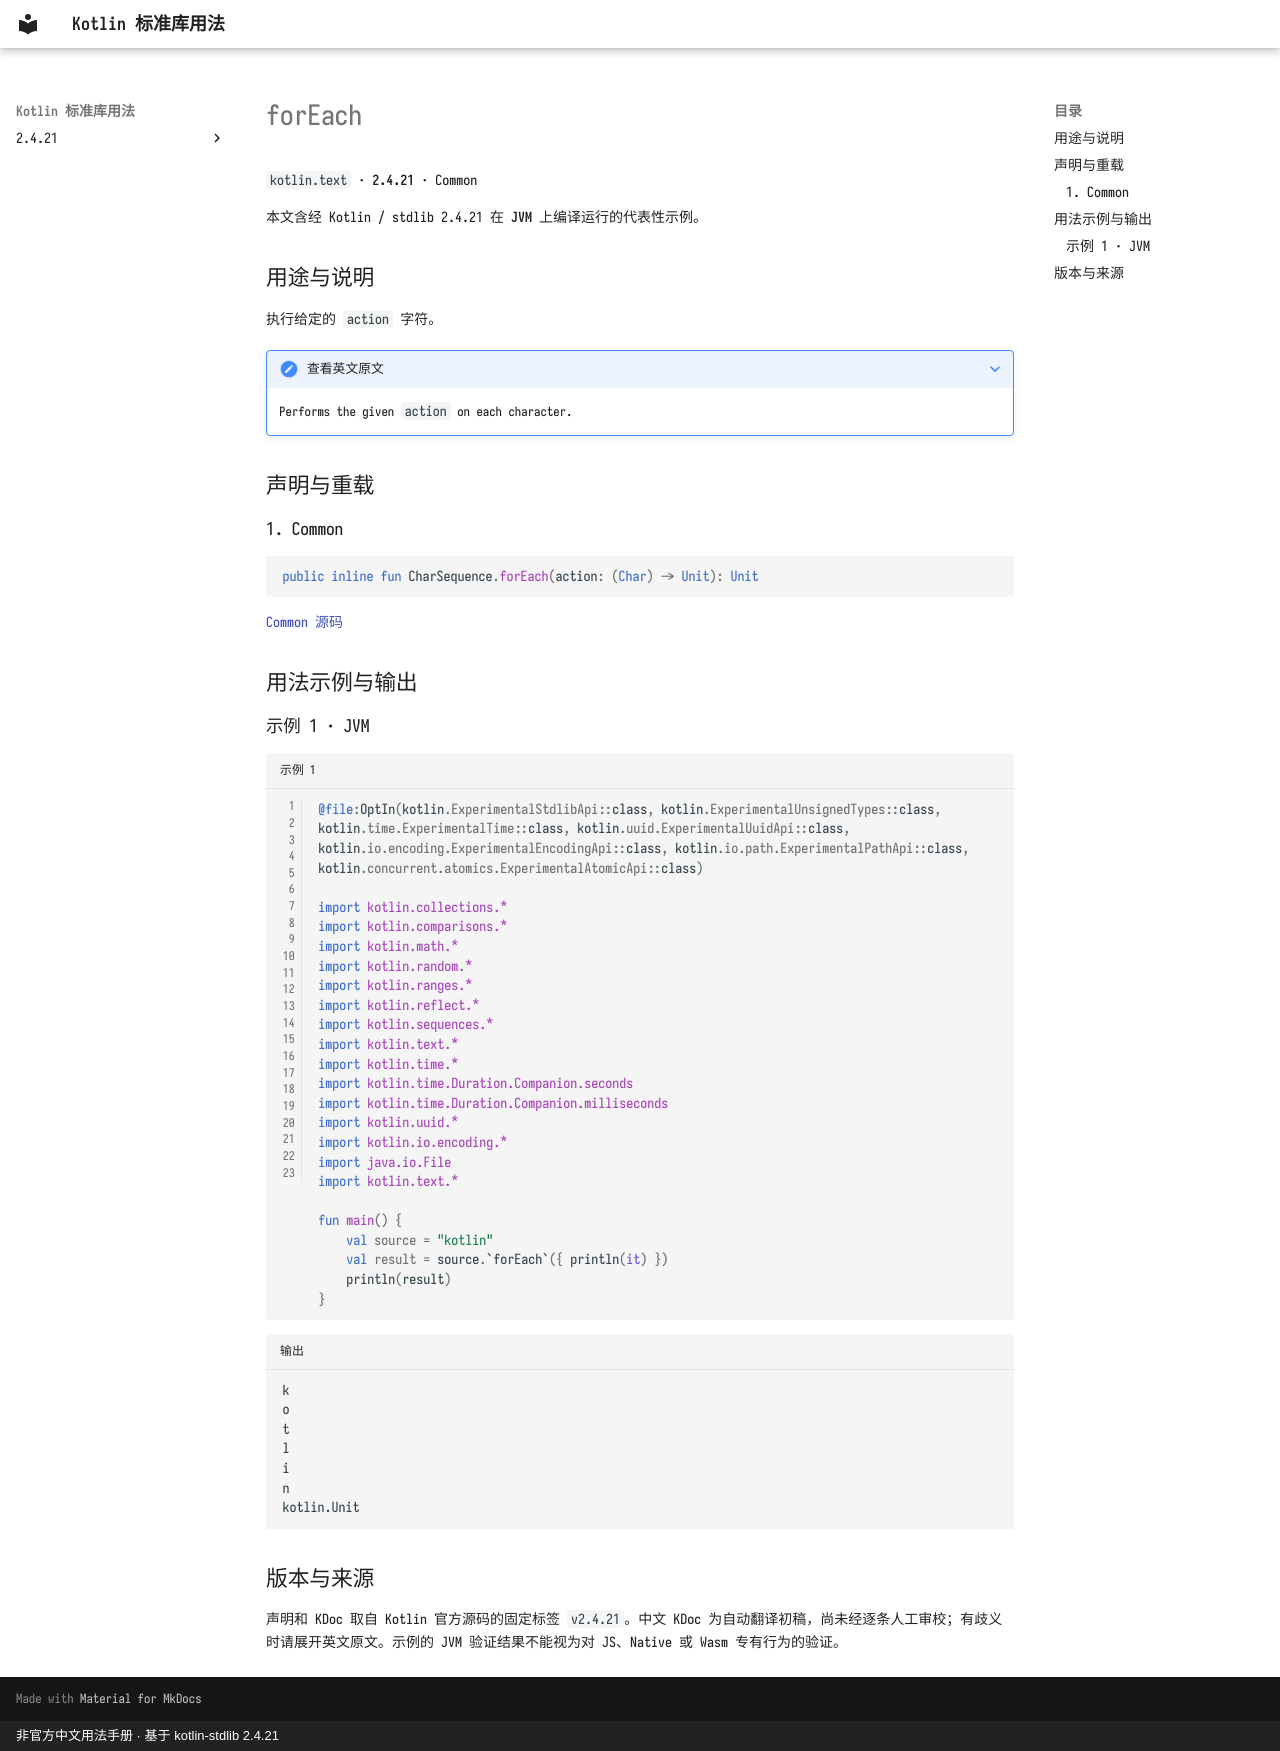

repository: oooooooko/kotlin-stdlib-docs · page: zh/api/kotlin.text/foreach--0842ac64/index.html · generator: mkdocs · copyright: 非官方中文用法手册 · 基于 kotlin-stdlib 2.4.21

# forEach

`kotlin.text` · **2.4.21** · Common

本文含经 Kotlin / stdlib 2.4.21 在 **JVM** 上编译运行的代表性示例。

## 用途与说明

执行给定的 `action` 字符。

??? note "查看英文原文"

    Performs the given `action` on each character.

## 声明与重载

### 1. Common

```kotlin
public inline fun CharSequence.forEach(action: (Char) -> Unit): Unit
```

[Common 源码](https://github.com/JetBrains/kotlin/blob/v2.4.21/libraries/stdlib/common/src/generated/_Strings.kt#L1198)

## 用法示例与输出

### 示例 1 · JVM

```kotlin title="示例 1" linenums="1"
@file:OptIn(kotlin.ExperimentalStdlibApi::class, kotlin.ExperimentalUnsignedTypes::class, kotlin.time.ExperimentalTime::class, kotlin.uuid.ExperimentalUuidApi::class, kotlin.io.encoding.ExperimentalEncodingApi::class, kotlin.io.path.ExperimentalPathApi::class, kotlin.concurrent.atomics.ExperimentalAtomicApi::class)

import kotlin.collections.*
import kotlin.comparisons.*
import kotlin.math.*
import kotlin.random.*
import kotlin.ranges.*
import kotlin.reflect.*
import kotlin.sequences.*
import kotlin.text.*
import kotlin.time.*
import kotlin.time.Duration.Companion.seconds
import kotlin.time.Duration.Companion.milliseconds
import kotlin.uuid.*
import kotlin.io.encoding.*
import java.io.File
import kotlin.text.*

fun main() {
    val source = "kotlin"
    val result = source.`forEach`({ println(it) })
    println(result)
}
```

```text title="输出"
k
o
t
l
i
n
kotlin.Unit
```

## 版本与来源

声明和 KDoc 取自 Kotlin 官方源码的固定标签 `v2.4.21`。中文 KDoc 为自动翻译初稿，尚未经逐条人工审校；有歧义时请展开英文原文。示例的 JVM 验证结果不能视为对 JS、Native 或 Wasm 专有行为的验证。
